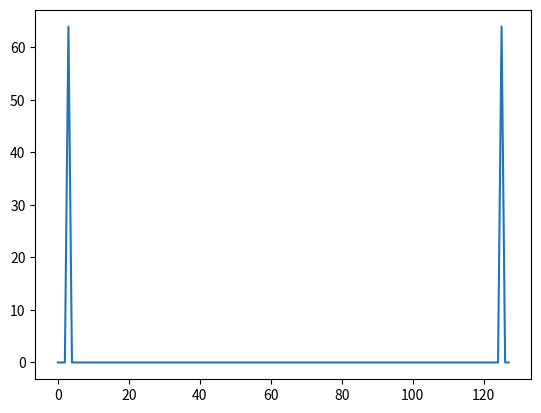

This figure's Python source:
import matplotlib.pyplot as plt
import scipy.io.wavfile as sw
import numpy
import math

N = 128
f = 3

# do inner product to compute diff
def corr(a,b) :
    sum = 0
    for i in range(len(a)) :
        sum += a[i]*b[i]
    return sum


def dft(x) :
    N = len(x)
    X = [0 for m in range(N)]
    for m in range(N) :
        basis = [math.cos(2*math.pi*m/N*n) for n in range(N)]		
        X[m] = corr(x,basis)
    return X


sounds = [ math.cos(2*math.pi*f/N*n) for n in range(N) ]
#fs , sounds = sw.read('/home/<user>/viola.wav') 


r = dft(sounds[:])
plt.plot(r)
plt.show()
